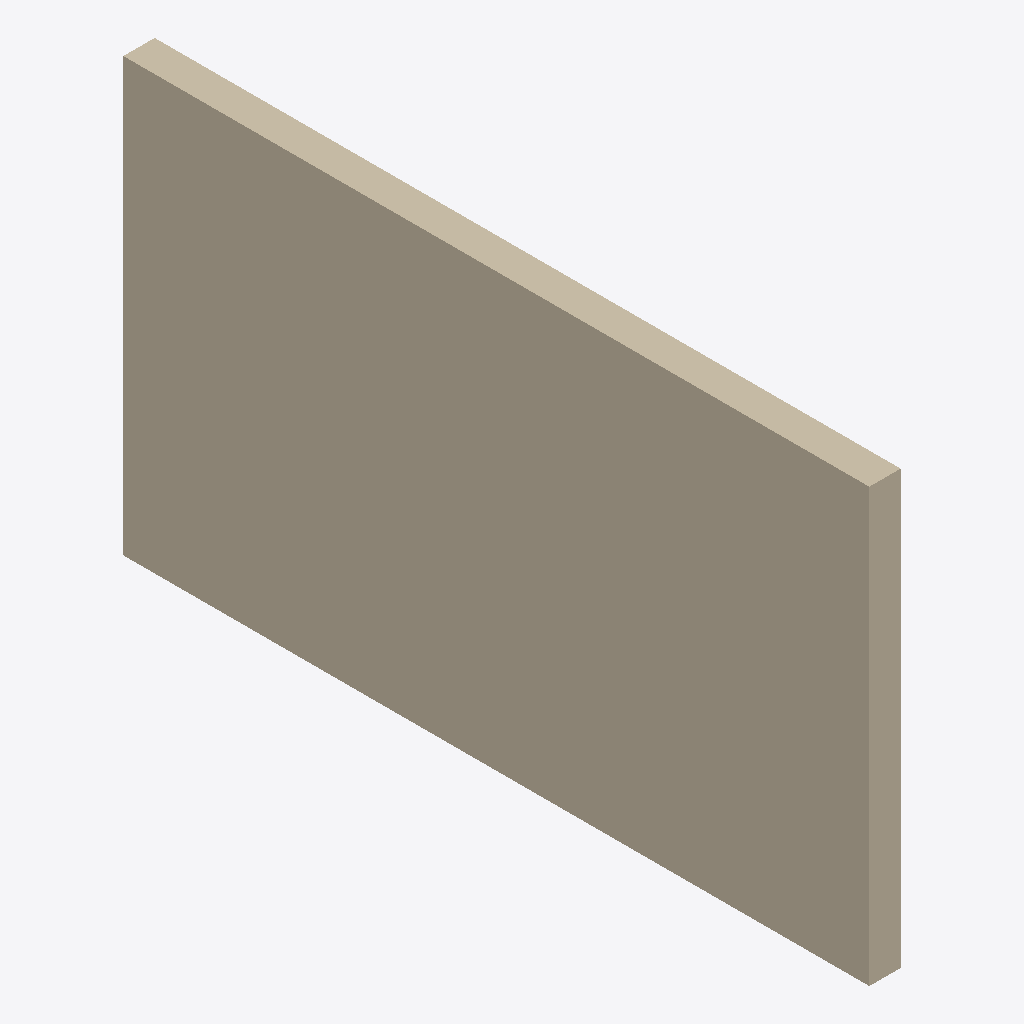
Isometric view of an IFC building model (IFC-SPF (STEP), schema IFC2X3, length unit millimetre), seen from the south-west, elements coloured by IFC class: 1 wall (beige).
Extent 0.3 m × 6.9 m × 4.0 m (x, y, z). Storeys (1): Level 1 at 0.00 m. Elements (1): 1 IfcWallStandardCase.

HEADER;
FILE_DESCRIPTION(('ViewDefinition [CoordinationView_V2.0]'),'2;1');
FILE_NAME('Project Number','2019-09-27T17:35:27',(''),(''),'The EXPRESS Data Manager Version 5.02.0100.07 : ','20190510_1515(x64) - Exporter 18.3.3.18 - Altern','');
FILE_SCHEMA(('IFC2X3'));
ENDSEC;
DATA;
#105=IFCPROJECT('1H2IYpNCrFTx06H45xdL33',#41,'Project Number',$,$,'Project Name','Project Status',(#97),#92);
#260=IFCSITE('1H2IYpNCrFTx06H45xdL31',#41,'Default',$,'',#259,$,$,.ELEMENT.,(1,18,32,724065),(103,51,57,590332),0.0,$,$);
#115=IFCBUILDING('1H2IYpNCrFTx06H45xdL32',#41,'',$,$,#32,$,'',.ELEMENT.,$,$,#111);
#124=IFCBUILDINGSTOREY('1H2IYpNCrFTx06H464Ogu4',#41,'Level 1',$,$,#122,$,'Level 1',.ELEMENT.,0.0);
#164=IFCWALLSTANDARDCASE('3qRkO6_ivBXR2x8MUDPYeQ',#41,'Basic Wall:Cav - 102 75i 100 p - Lwt:241811',$,'Basic Wall:Cav - 102 75i 100 p - Lwt:45419',#133,#160,'241811');
ENDSEC;
